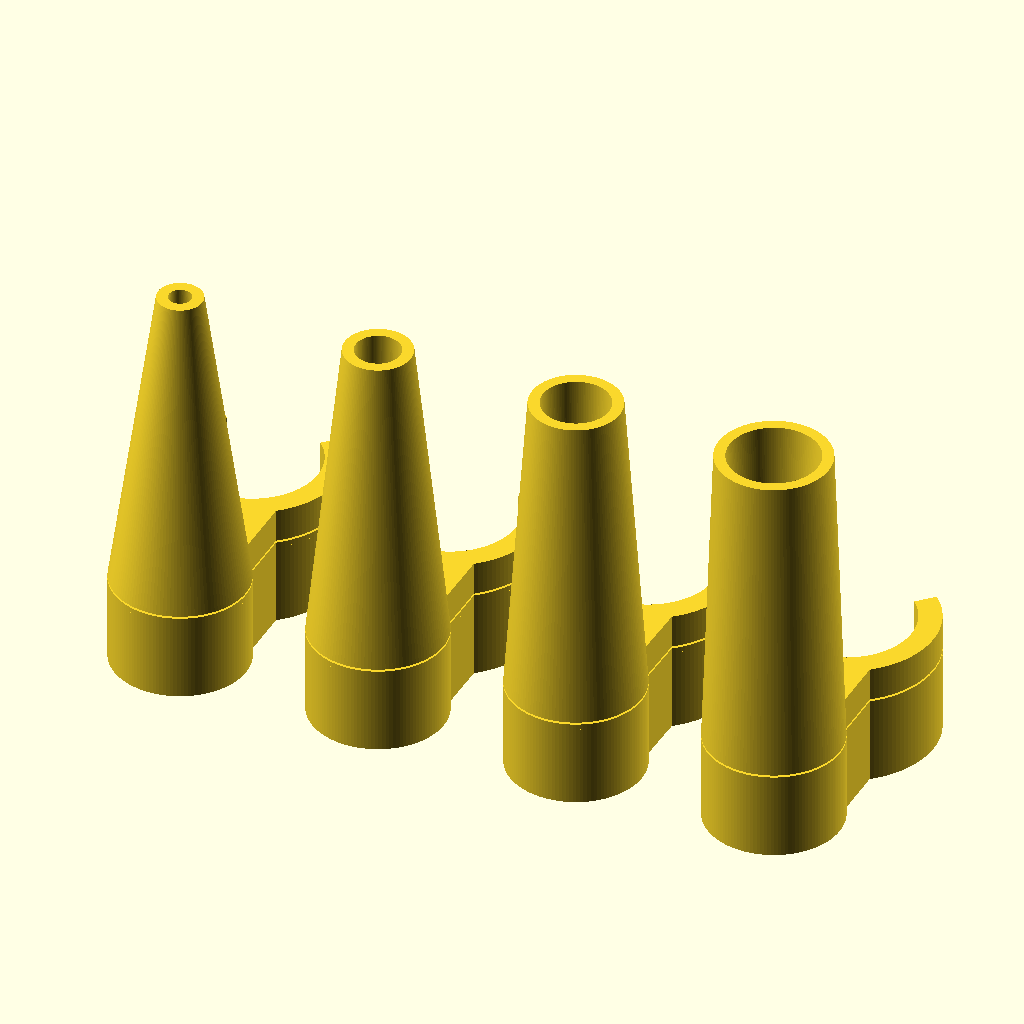
Cell 1 — every parameter at its default value.
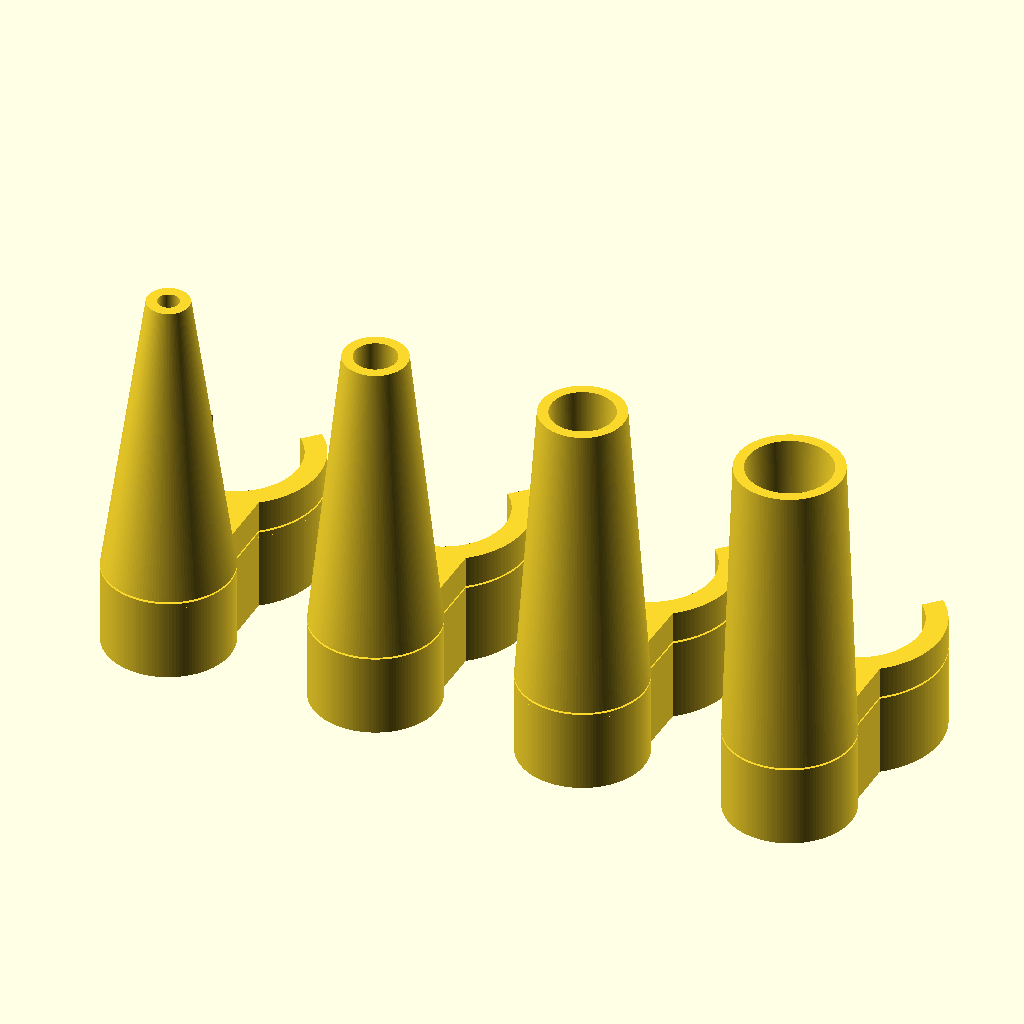
Cell 2: the same model with pd = 4.
All cells are drawn from the same view direction (rotation 55°, 0°, 25°, orthographic, colour scheme Cornfield), but the view is re-fitted for each cell, so position and scale can differ between cells as well as the parameter.
Source of the model, inputs/thingiverse/files/thing-2534858/files/Pumpduese.scad:
/* [resolution & printing} */
// Resolution of roundings (steps/360°)
fn=128; // [32,64,128,256]
// Print distance
pd=2; 
// print support thickness (set to 0 fo no support)
ps=0.4; 
// print support vertival distance
psvd=0.2; 
// print support horizontal distance
pshd=0.2; 
// print support vertival thickness of bridges
psvth=0.5; 
// view sectioned
vs=0; 

/* [dimensions} */
// inner radius screw-part
uri=2.3; 
// radius of tread
ura=3.3; 
// height of thread
h1=8; 
// cone radius
ara=6; 
// tread pitch
p=0.794; 
// thread height
thrh=0.558;
// total height
h2=36; 
// first inner nozzle radius
dri1=1; 
// wall-thickness nozzle
dwd=1; 
// mm per step
stufe=1; 
// number of nozzles
anz=4; 

/* [attachment} */
// distance of attachment
befe=2; 
// width of connection of attachment
befs=10; 
// inner radius of attachment
befr=6; 
// wall-thickness of attachment
befd=2; 
// height of attachment
befh=3; 
// opening angle attachment
owb=90; 


/* [Hidden} */

tol=0.01;
if(1)
for (i=[0:anz-1])
translate([i*max(ara*2+pd,(befr+befd)*2+pd,pd+(dri1+anz*stufe+dwd)*2),0,0])
    difference()
    {
        Duese(dri1+i*stufe,dri1+i*stufe+dwd); 
        if (vs) cube([1000,1000,1000]);
    }

    
module Duese(dri,dra)
{
    rotate_extrude($fn=fn)
        polygon([[uri,0],[uri,h1],[dri,h2],[dra,h2],[ara,h1],[ura,h1],[ura,0]]);
    translate([0,0,p/2])
        screw_extrude(P=[[0,p/2-tol],[thrh,0],[0,-p/2+tol]], r=ura-tol, p=p, d=h1/p*360, sr=90, er=90, fn=fn, rf="sin");
    befar=befr+befd;
    te=ara+befr+befe;
    wb=90-acos(befs/befar/2);
    wbi=90-acos((befs-2*ps)/befar/2);
    ara2=ara-(ara-dra)*(befh/(h2-h1));
    w2=90-acos(befs/ara2/2);
    w2i=90-acos((befs-2*ps)/ara/2); // ara2 ?
    // echo(str("w2:",w2));
    p_v=P(owb,wb,befr,befd,w2,te,ara2,fn);
    p_vi=P(owb,wbi,befr+ps,befd-2*ps,w2i,te,ara,fn);
    // echo(p_v);
    translate([0,te,h1])
        linear_extrude(height=befh)
            polygon(p_v);
    if (ps)
    {
        translate([0,0,h1-psvth-psvd])
            linear_extrude(height=psvth)
            {
                translate([0,te,0])
                    polygon(p_v);
                difference()
                {
                    circle(r=ara, $fn=fn);
                    circle(r=pshd+ura+thrh+ps, $fn=fn);
                }
            }
        linear_extrude(height=h1-psvd-psvth)
        {
            translate([0,te,0])
                difference()
                {
                    polygon(p_v);
                    polygon(p_vi);
                }
            difference()
            {
                circle(r=ara, $fn=fn);
                circle(r=ara-ps, $fn=fn);
            }
            difference()
            {
                circle(r=pshd+ura+thrh+ps, $fn=fn);
                circle(r=pshd+ura+thrh, $fn=fn);
            }
        }
    }
}
function w4fn(w) = round(w/(360/fn))*(360/fn);
function P(owb,wb,befr,befd,w2,te,ara2,fn) = concat(
        [for(w=[w4fn(450-owb/2):-(360/fn):w4fn(270+wb)]) [cos(w)*(befr+befd),sin(w)*(befr+befd)]],
        [for(w=[w4fn(90-w2):(360/fn):w4fn(90+w2)]) [cos(w)*(ara2),-te+sin(w)*(ara2)]],
        [for(w=[w4fn(270-wb):-(360/fn):w4fn(90+owb/2)]) [cos(w)*(befr+befd),sin(w)*(befr+befd)]],
        [for(w=[w4fn(90+owb/2):360/fn:w4fn(450-owb/2)]) [cos(w)*(befr),sin(w)*(befr)]]
    );

// use-statement uncommented and replaced by part of contents of file for customizer:
// use <inc/screw_extrude_v.scad> // https://www.thingiverse.com/thing:2002982

/**
 * module screw_extrude(P, r, p, d, sr, er, fn)
	by Philipp Klostermann
	
	screw_extrude rotates polygon P 
	with the radi[us|i] r or r1 to r2 
	with increasing height by p mm per turn 
	with a rotation angle of d degrees
	with a starting-ramp of sr degrees length
	with an ending-ramp of er degrees length
	in fn steps per turn.
	
	the points of P must be defined in clockwise direction looking from the outside.
	r must be bigger than the smallest negative X-coordinate in P.
	sr+er <= d
**/
module screw_extrude(P, r, r1, r2, p, d, sr, er, fn, rf)
{
    v = screw_extrude_v(P, r, r1, r2, p, d, sr, er, fn, rf);
	echo ("convexity = round(d/180)+4 = ", v[2]);
	polyhedron(v[0], v[1], convexity = v[2]);
}

function screw_extrude_v(P, r, r1, r2, p, d, sr, er, fn, rf) 
=
    let (
    R1 = (r1 == undef) ? r : r1,
    R2 = (r2 == undef) ? r : r2,
    DR = R2-R1,
    laenge = p*d/360,
    steigung = DR/laenge,
	anz_pt = len(P),
	steps = round(d * fn / 360),
	mm_per_deg = p / 360,
	points_per_side = len(P),
	VL = [ [ R1, 0, 0] ],
	PL = [ for (i=[0:1:anz_pt-1]) [ 0, 1+i,1+((i+1)%anz_pt)] ],
	V = [
		for(n=[1:1:steps-1])
			let 
			(
				w1 = n * d / steps,
                R = R1 + n*(R2 - R1)/steps,
				h1 = mm_per_deg * w1,
				s1 = sin(w1),
				c1 = cos(w1),
				faktor = (w1 < sr)
				?
					(w1 / sr)
				:
					(
						(w1 > (d - er))
						?
							1 - ((w1-(d-er)) / er)
						:
							1
					),
				f = (rf == "" || rf == "lin") ? faktor
					: (rf == "sin") ? sin(faktor*90)
					: (rf == "sin2") ? (sin(faktor*180-90)+1)/2 : faktor
				
			)
			for (pt=P)
			[
                R1 * c1 
                + h1 * steigung * c1 
                + pt[1] * steigung * c1
                + pt[0] * c1 * f 
                , 
            
				R1 * s1 
                + h1 * steigung * s1 
                + pt[1]  *steigung * s1
                + pt[0] * s1 * f
                , 
				h1 + pt[1] * f 
			]
	],
	P1 = [
		for(n=[0:1:steps-3])
			for (i=[0:1:anz_pt-1]) 
			[
				1+(n*anz_pt)+i,
				1+(n*anz_pt)+anz_pt+i,
				1+(n*anz_pt)+anz_pt+(i+1)%anz_pt
			] 
			
		
	],
	P2 = 
	[
		for(n=[0:1:steps-3])
			 for (i=[0:1:anz_pt-1]) 
				[
					1+(n*anz_pt)+i,
					1+(n*anz_pt)+anz_pt+(i+1)%anz_pt,
					1+(n*anz_pt)+(i+1)%anz_pt,
				] 
			
		
	],
	VR = [ [ R2 * cos(d), R2 * sin(d), mm_per_deg * d ] ],
	PR = 
	[
		for (i=[0:1:anz_pt-1]) 
		[
			1+(steps-1)*anz_pt,
			1+(steps-2)*anz_pt+((i+1)%anz_pt),
			1+(steps-2)*anz_pt+i
		]
	]
    )
    [concat(VL,V,VR), concat(PL,P1,P2,PR), round(d/45)+4]
;
 
Parameter table extracted from the source (name, type, default, range or options):
fn: number, default 128, options 32, 64, 128, 256
pd: number, default 2
ps: number, default 0.4
psvd: number, default 0.2
pshd: number, default 0.2
psvth: number, default 0.5
vs: number, default 0
uri: number, default 2.3
ura: number, default 3.3
h1: number, default 8
ara: number, default 6
p: number, default 0.794
thrh: number, default 0.558
h2: number, default 36
dri1: number, default 1
dwd: number, default 1
stufe: number, default 1
anz: number, default 4
befe: number, default 2
befs: number, default 10
befr: number, default 6
befd: number, default 2
befh: number, default 3
owb: number, default 90
tol: number, default 0.01
